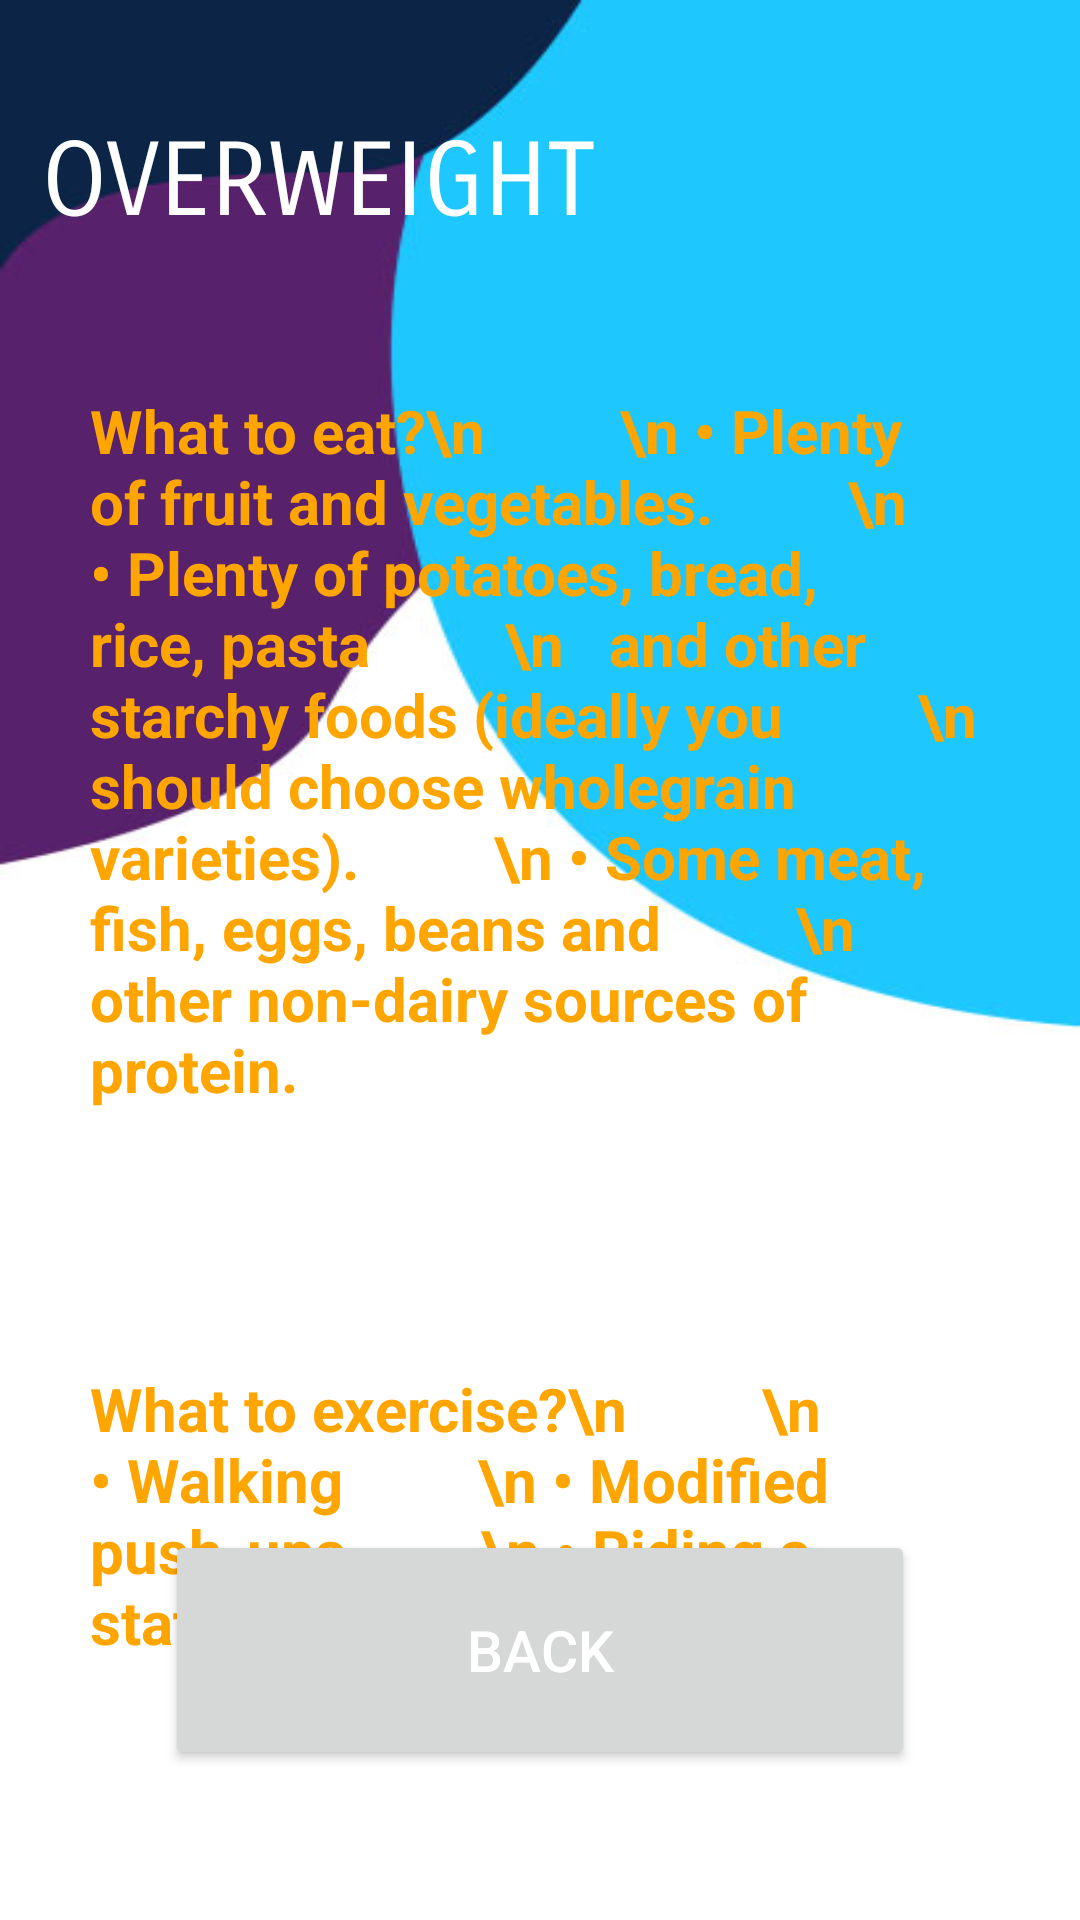

Reconstruct the res/layout file that produces this screen, plus the resources it refers to.
<!-- AndroidManifest.xml: application theme Theme.FinalProject -->
<!-- res/layout/activity_bmioverweight.xml -->
<?xml version="1.0" encoding="utf-8"?>
<androidx.constraintlayout.widget.ConstraintLayout xmlns:android="http://schemas.android.com/apk/res/android"
    xmlns:app="http://schemas.android.com/apk/res-auto"
    xmlns:tools="http://schemas.android.com/tools"
    android:layout_width="match_parent"
    android:layout_height="match_parent"
    android:background="@drawable/bg2"
    tools:context=".bmioverweight">

    <TextView
        android:id="@+id/txt1"
        android:layout_width="wrap_content"
        android:layout_height="wrap_content"
        android:layout_marginTop="40dp"
        android:fontFamily="sans-serif-smallcaps"
        android:text="OVERWEIGHT"
        android:textAlignment="viewStart"
        android:textColor="@color/white"
        android:textSize="34sp"
        app:layout_constraintEnd_toEndOf="parent"
        app:layout_constraintHorizontal_bias="0.078"
        app:layout_constraintStart_toStartOf="parent"
        app:layout_constraintTop_toTopOf="parent"
        />

    <TextView
        android:id="@+id/tipseat"
        android:layout_width="match_parent"
        android:layout_height="wrap_content"
        android:layout_marginTop="34dp"
        android:layout_marginHorizontal="15dp"
        android:text="What to eat?\n
        \n • Plenty of fruit and vegetables.
        \n • Plenty of potatoes, bread, rice, pasta
        \n   and other starchy foods (ideally you
        \n   should choose wholegrain varieties).
        \n • Some meat, fish, eggs, beans and
        \n   other non-dairy sources of protein."
        android:padding="15dp"
        android:textStyle="bold"
        android:background="@drawable/rectangle_black_7dp"
        android:textColor="#FFA500"
        android:textSize="20sp"
        app:layout_constraintEnd_toEndOf="parent"
        app:layout_constraintStart_toStartOf="parent"
        app:layout_constraintTop_toBottomOf="@+id/txt1"
        />

    <TextView
        android:id="@+id/tipsexercise"
        android:layout_width="match_parent"
        android:layout_height="wrap_content"
        android:layout_marginHorizontal="15dp"
        android:layout_marginTop="56dp"
        android:background="@drawable/rectangle_black_7dp"
        android:padding="15dp"
        android:text="What to exercise?\n
        \n • Walking
        \n • Modified push-ups
        \n • Riding a stationary bike"
        android:textColor="#FFA500"
        android:textSize="20sp"
        android:textStyle="bold"
        app:layout_constraintEnd_toEndOf="parent"
        app:layout_constraintHorizontal_bias="0.517"
        app:layout_constraintStart_toStartOf="parent"
        app:layout_constraintTop_toBottomOf="@+id/tipseat" />

    <Button
        android:id="@+id/backbtn"
        android:layout_width="250dp"
        android:layout_height="80dp"
        android:layout_marginBottom="50dp"
        android:text="BACK"
        android:textColor="@color/white"
        android:textSize="19sp"
        app:layout_constraintBottom_toBottomOf="parent"
        app:layout_constraintEnd_toEndOf="parent"
        app:layout_constraintHorizontal_bias="0.5"
        app:layout_constraintStart_toStartOf="parent" />

</androidx.constraintlayout.widget.ConstraintLayout>
<!-- resources referenced by this layout -->
<resources>
  <color name="white">#FFFFFFFF</color>
  <!-- drawable bg2: jpg bitmap (drawable, 26785 bytes) -->
  <style name="Theme.FinalProject" parent="Theme.MaterialComponents.DayNight.NoActionBar">
          
          <item name="colorPrimary">@color/teal_200</item>
          <item name="colorPrimaryVariant">@color/teal_200</item>
          <item name="colorOnPrimary">@color/teal_200</item>
          
          <item name="colorSecondary">@color/teal_200</item>
          <item name="colorSecondaryVariant">@color/teal_200</item>
          <item name="colorOnSecondary">@color/teal_200</item>
          
          <item name="android:statusBarColor" tools:targetApi="l">?attr/colorPrimaryVariant</item>
          
      </style>
  <color name="teal_200">#FF03DAC5</color>
</resources>
